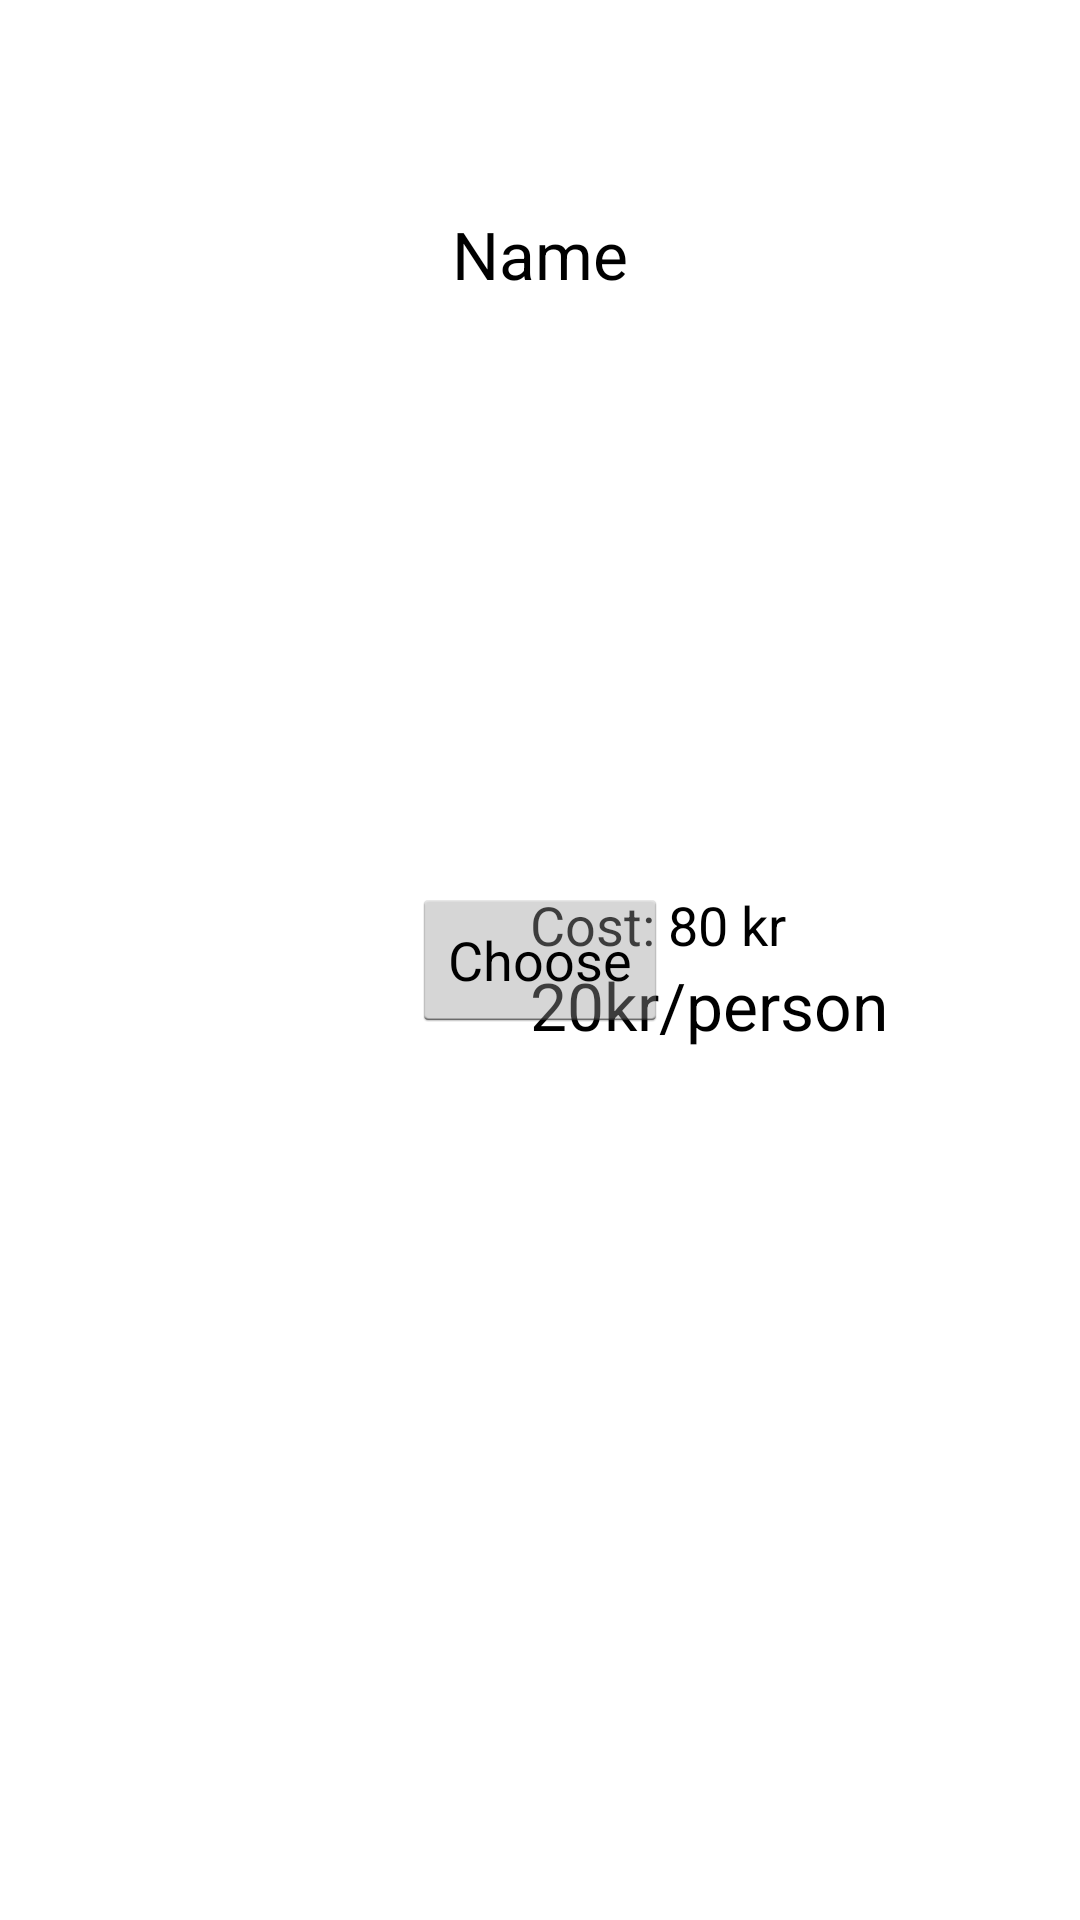

Produce the Android XML layout that renders to this screen, including the resource entries it uses.
<!-- AndroidManifest.xml: application theme AppTheme -->
<!-- res/layout/activity_dish_popup.xml -->
<RelativeLayout xmlns:android="http://schemas.android.com/apk/res/android"
    xmlns:tools="http://schemas.android.com/tools" android:layout_width="match_parent"
    android:layout_height="match_parent" android:paddingLeft="@dimen/activity_horizontal_margin"
    android:paddingRight="@dimen/activity_horizontal_margin"
    android:paddingTop="@dimen/activity_vertical_margin"
    android:paddingBottom="@dimen/activity_vertical_margin"
    tools:context="se.kth.csc.iprog.dinnerplanner.android.view.DishPopupView">


    <TextView
        android:layout_width="wrap_content"
        android:layout_height="wrap_content"
        android:textAppearance="?android:attr/textAppearanceLarge"
        android:text="Name"
        android:id="@+id/dishName"
        android:layout_alignParentTop="true"
        android:layout_centerHorizontal="true"
        android:layout_marginTop="54dp" />

    <ImageView
        android:layout_width="wrap_content"
        android:layout_height="wrap_content"
        android:id="@+id/imgPopup"
        android:background="@drawable/toast"
        android:layout_above="@+id/btnChoose"
        android:layout_toLeftOf="@+id/dishName"
        android:layout_toStartOf="@+id/dishName" />

    <TextView
        android:layout_width="wrap_content"
        android:layout_height="wrap_content"
        android:textAppearance="?android:attr/textAppearanceMedium"
        android:text="Cost: 80 kr"
        android:id="@+id/txtCost"
        android:layout_alignTop="@+id/imgPopup"
        android:layout_toRightOf="@+id/imgPopup"
        android:layout_toEndOf="@+id/imgPopup"
        android:layout_marginLeft="26dp"
        android:layout_marginStart="26dp" />

    <TextView
        android:layout_width="wrap_content"
        android:layout_height="wrap_content"
        android:textAppearance="?android:attr/textAppearanceLarge"
        android:text="20kr/person"
        android:id="@+id/txtCostPerPerson"
        android:layout_below="@+id/txtCost"
        android:layout_alignLeft="@+id/txtCost"
        android:layout_alignStart="@+id/txtCost" />

    <Button
        android:layout_width="wrap_content"
        android:layout_height="wrap_content"
        android:text="Choose"
        android:id="@+id/btnChoose"
        android:layout_centerVertical="true"
        android:layout_centerHorizontal="true" />
</RelativeLayout>
<!-- resources referenced by this layout -->
<resources>
  <dimen name="activity_horizontal_margin">16dp</dimen>
  <dimen name="activity_vertical_margin">16dp</dimen>
  <style name="AppTheme" parent="@android:style/Theme.Holo.Light.DarkActionBar">
          <item name="android:actionBarStyle">@style/ActionBar</item>
          <item name="android:actionBarSize">50dp</item>
      </style>
  <style name="ActionBar" parent="@android:style/Widget.Holo.Light.ActionBar.Solid.Inverse">
          <item name="android:background">@color/red</item>
          <item name="android:textColor">@color/white</item>
      </style>
  <color name="red">#FFCC0000</color>
  <color name="white">#FFFFFF</color>
</resources>
